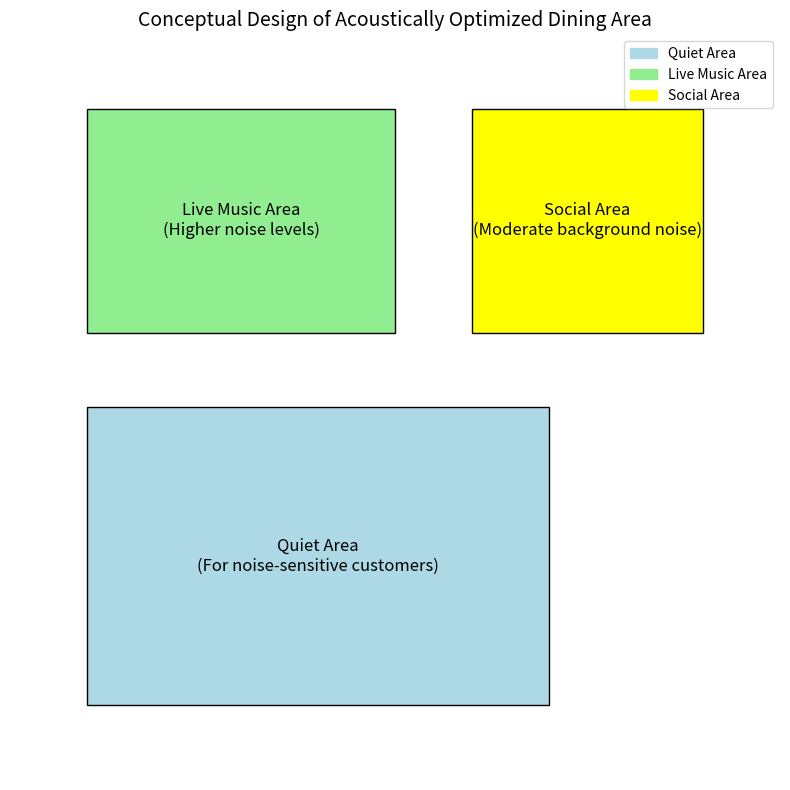

The matplotlib source for this figure:
import matplotlib.pyplot as plt
import matplotlib.patches as patches

# Crea la figura e l'asse
fig, ax = plt.subplots(figsize=(8, 8))

# Aggiungi i rettangoli per le zone
# Area tranquilla (blu chiaro)
quiet_area = patches.Rectangle((0.1, 0.1), 0.6, 0.4, facecolor='lightblue', edgecolor='black', label="Quiet Area")
ax.add_patch(quiet_area)

# Area musica live (verde)
live_music_area = patches.Rectangle((0.1, 0.6), 0.4, 0.3, facecolor='lightgreen', edgecolor='black', label="Live Music Area")
ax.add_patch(live_music_area)

# Area sociale (giallo)
social_area = patches.Rectangle((0.6, 0.6), 0.3, 0.3, facecolor='yellow', edgecolor='black', label="Social Area")
ax.add_patch(social_area)

# Aggiungi etichette per ogni zona
ax.text(0.4, 0.3, 'Quiet Area\n(For noise-sensitive customers)', fontsize=12, ha='center', va='center')
ax.text(0.3, 0.75, 'Live Music Area\n(Higher noise levels)', fontsize=12, ha='center', va='center')
ax.text(0.75, 0.75, 'Social Area\n(Moderate background noise)', fontsize=12, ha='center', va='center')

# Imposta i limiti, titolo e nascondi gli assi
ax.set_xlim(0, 1)
ax.set_ylim(0, 1)
ax.set_title('Conceptual Design of Acoustically Optimized Dining Area', fontsize=14)
ax.axis('off')

# Aggiungi una legenda
handles = [patches.Patch(color='lightblue', label='Quiet Area'),
           patches.Patch(color='lightgreen', label='Live Music Area'),
           patches.Patch(color='yellow', label='Social Area')]
ax.legend(handles=handles, loc='upper right')

# Mostra il grafico
plt.tight_layout()

fig.savefig('dining_area.pdf')
plt.show()
